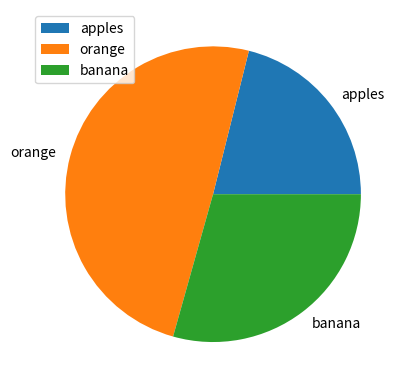

This figure's Python source:
# messing with matplotlib

# putting output to a piechart

import numpy as np 
import matplotlib.pyplot as plt 


#np.random.seed(1)    ## adding this in will keep it the same random

#normData = np.random.normal(size = 100)

#plt.hist(normData)
#plt.show()

fruit = np.array(["apples", "orange", "banana"])
numbers =np.array([23,54,32])

plt.pie(numbers, labels= fruit)
plt.legend()
#plt.show()

plt.savefig("Firstplot6.png")  

# pie chart only takes in numbers really - add labels to name the parts